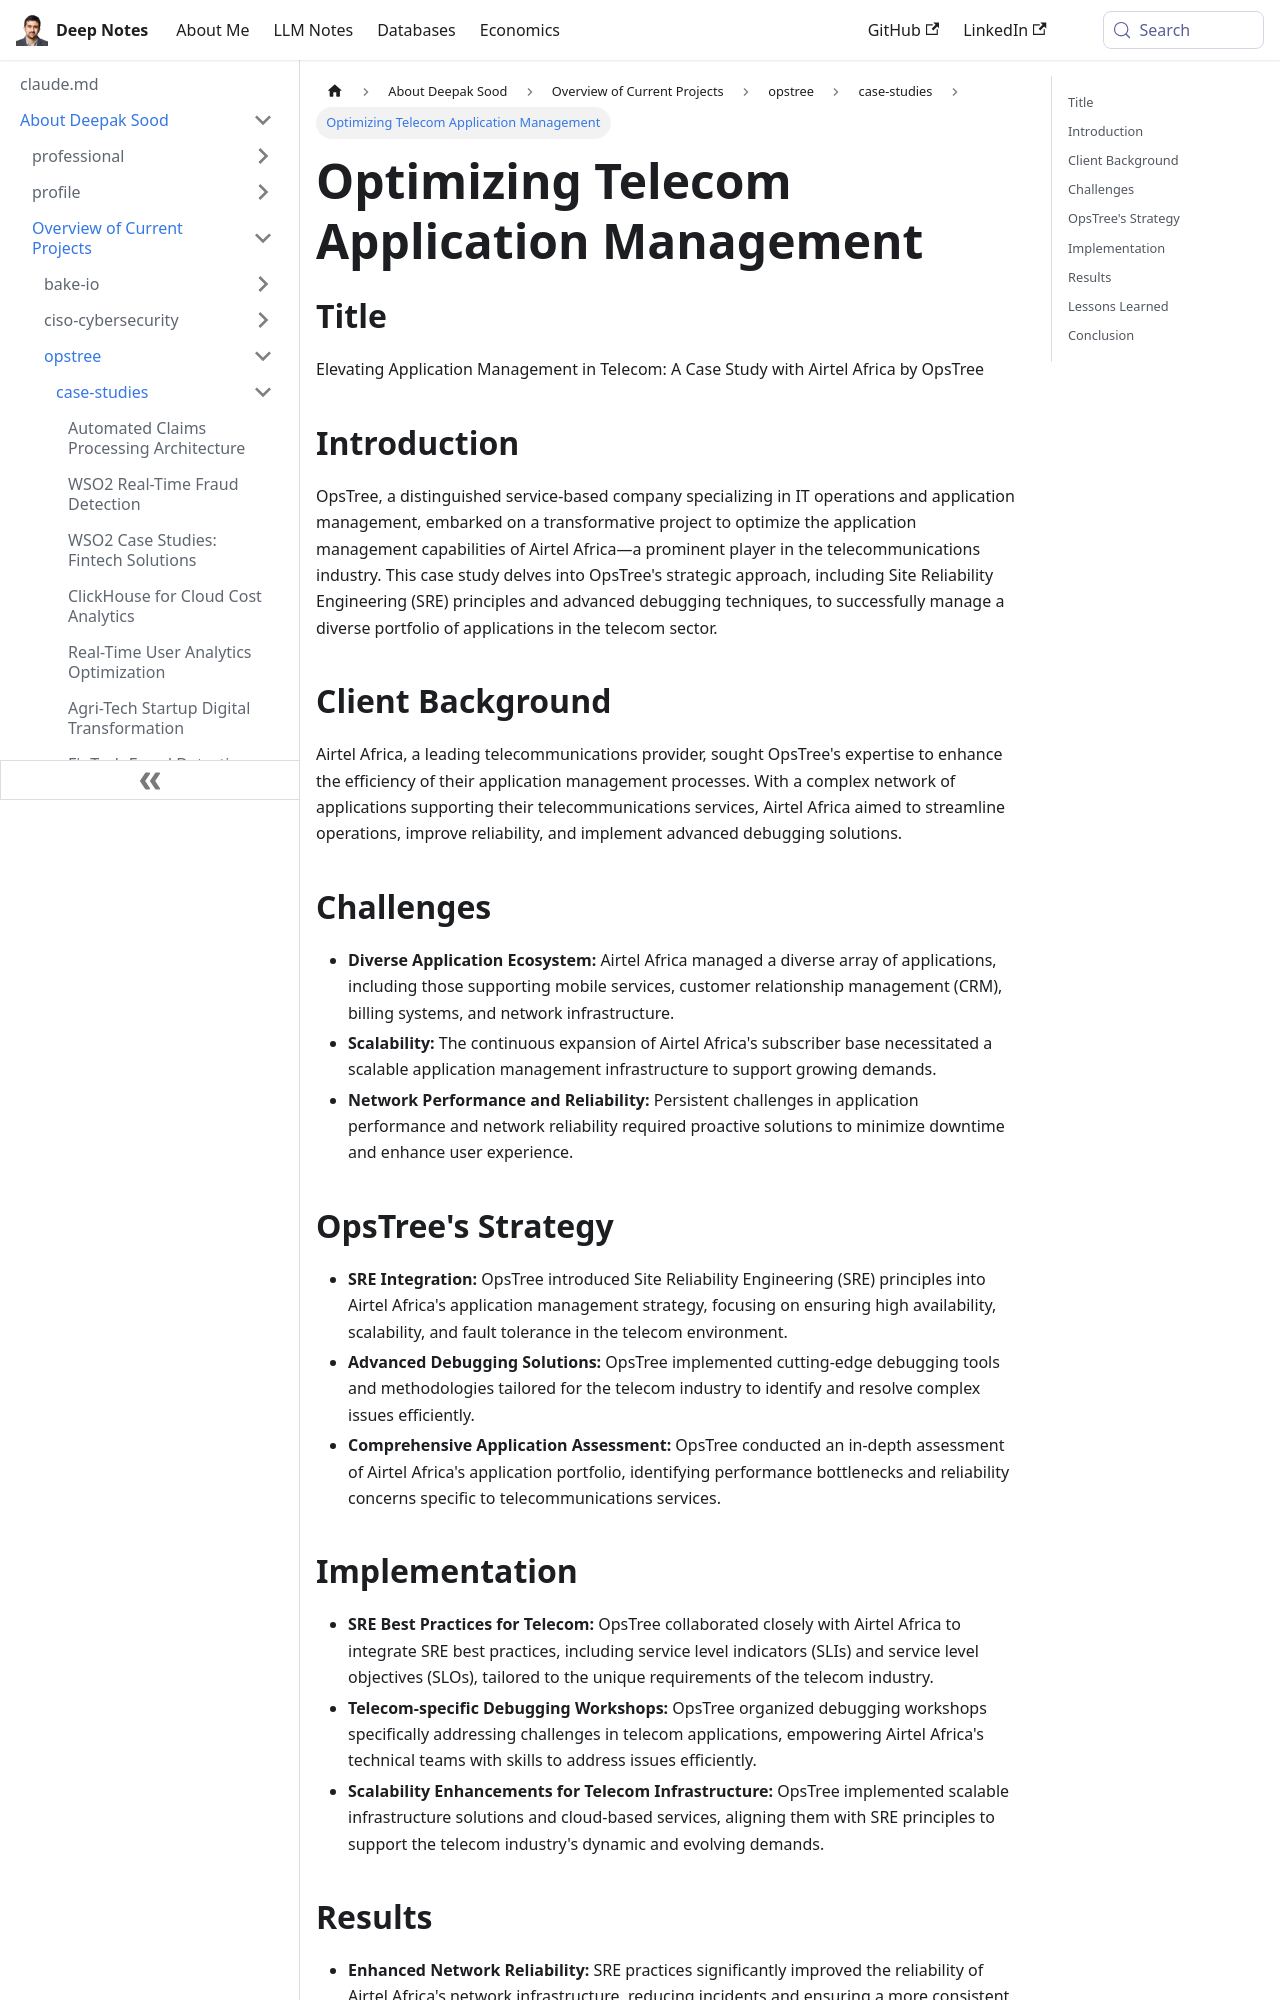

repository: deepaksood619/deepaksood619.github.io · page: about-deepak-sood/projects/62-application-management-case-study-telecom/index.html · generator: docusaurus

---
slug: /about-deepak-sood/projects/62-application-management-case-study-telecom
title: Optimizing Telecom Application Management
description: Explore how OpsTree transformed Airtel Africa's application management using SRE principles and advanced debugging techniques.
created: 2024-03-17
updated: 2024-12-18
---
## Title

Elevating Application Management in Telecom: A Case Study with Airtel Africa by OpsTree

## Introduction

OpsTree, a distinguished service-based company specializing in IT operations and application management, embarked on a transformative project to optimize the application management capabilities of Airtel Africa—a prominent player in the telecommunications industry. This case study delves into OpsTree's strategic approach, including Site Reliability Engineering (SRE) principles and advanced debugging techniques, to successfully manage a diverse portfolio of applications in the telecom sector.

## Client Background

Airtel Africa, a leading telecommunications provider, sought OpsTree's expertise to enhance the efficiency of their application management processes. With a complex network of applications supporting their telecommunications services, Airtel Africa aimed to streamline operations, improve reliability, and implement advanced debugging solutions.

## Challenges

- **Diverse Application Ecosystem:** Airtel Africa managed a diverse array of applications, including those supporting mobile services, customer relationship management (CRM), billing systems, and network infrastructure.
- **Scalability:** The continuous expansion of Airtel Africa's subscriber base necessitated a scalable application management infrastructure to support growing demands.
- **Network Performance and Reliability:** Persistent challenges in application performance and network reliability required proactive solutions to minimize downtime and enhance user experience.

## OpsTree's Strategy

- **SRE Integration:** OpsTree introduced Site Reliability Engineering (SRE) principles into Airtel Africa's application management strategy, focusing on ensuring high availability, scalability, and fault tolerance in the telecom environment.
- **Advanced Debugging Solutions:** OpsTree implemented cutting-edge debugging tools and methodologies tailored for the telecom industry to identify and resolve complex issues efficiently.
- **Comprehensive Application Assessment:** OpsTree conducted an in-depth assessment of Airtel Africa's application portfolio, identifying performance bottlenecks and reliability concerns specific to telecommunications services.
